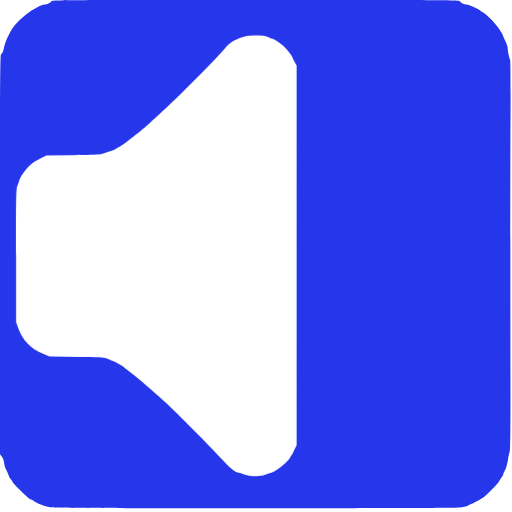
t = 0.00 s
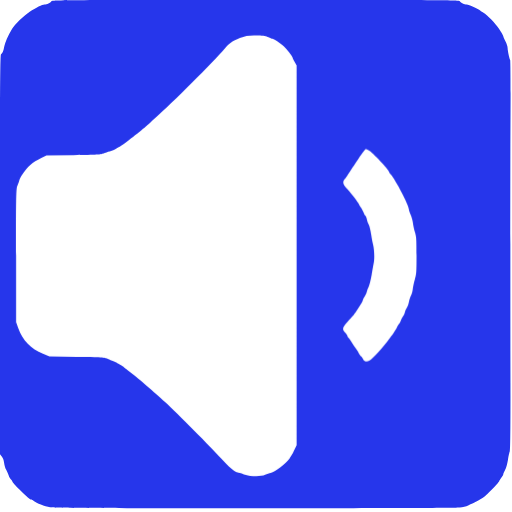
t = 0.50 s
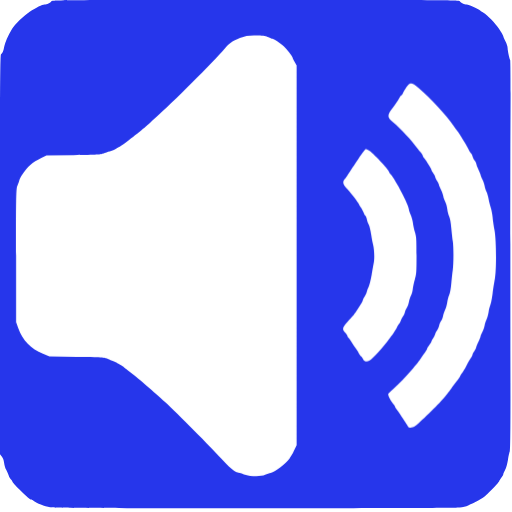
t = 1.00 s
t = 1.50 s: frame unchanged from t = 1.00 s, image omitted
t = 2.00 s: frame unchanged from t = 1.00 s, image omitted
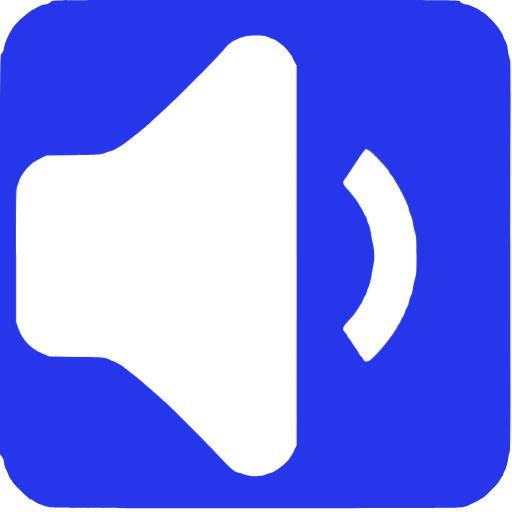
t = 2.50 s

The animated SVG that drew these frames (rendered in a browser with its animation timeline set to each time). Animation: 3 CSS @keyframes rules; one cycle of 3.00 s, repeats indefinitely.

<svg xmlns="http://www.w3.org/2000/svg" id="audio" viewBox="0 0 700 700" width="500" height="500" shape-rendering="geometricPrecision" text-rendering="geometricPrecision" version="1.1">
  <style id="sound">
    @keyframes speaker_wrapper__ts{0%,36.666667%,50%,63.333333%,to{transform:translate(213.75px,349.749032px) scale(1,1)}43.333333%,56.666667%{transform:translate(213.75px,349.749032px) scale(1.05,1.05)}}@keyframes soundwave1_f_o{0%,16.666667%,83.333333%,to{fill-opacity:0}33.333333%,66.666667%{fill-opacity:1}}@keyframes soundwave2_f_o{0%,to{fill-opacity:0}16.666667%,83.333333%{fill-opacity:1}}#speaker_wrapper{animation:speaker_wrapper__ts 3000ms linear infinite normal forwards}#soundwave1{animation:soundwave1_f_o 3000ms linear infinite normal forwards}#soundwave2{animation:soundwave2_f_o 3000ms linear infinite normal forwards}
  </style>
  <path id="background" d="M70.1 1.9c-1.1 2-6 4.1-9.4 4.1-2.7 0-11.6 4.4-20.1 9.9-8 5.2-20.3 17.2-24 23.4-6 10.1-9.6 18.4-10.7 24.1-1.2 6.6-2.5 9.7-4.5 10.9C.2 75 0 119.6 0 348.2v273l2.4 2.9c1.6 1.9 2.7 4.8 3.2 8.5.3 3.1 1.6 7.5 2.9 9.7 1.2 2.3 2.7 5.8 3.4 7.8.6 2 2.1 4.5 3.1 5.4 1.1 1 2 2.3 2 3 0 .7 4 5.2 8.9 10.1 10.9 10.8 15 14.4 16.6 14.4.7 0 2.3.8 3.6 1.9 3.8 2.9 14.8 7.2 22.4 8.7 5.8 1.1 55.5 1.3 280 1.3 171.5.1 275.6-.3 280-.9 3.9-.5 9-1.9 11.5-3 9.7-4.2 11.6-5.1 15.1-7.3 2-1.2 4.9-3.1 6.5-4.2 4.7-3.3 20.2-19.4 21-21.8.4-1.2 1.7-3.5 3-5 1.3-1.6 2.4-3.4 2.4-4.1 0-.7 1.1-3.4 2.5-6 1.5-2.7 3.1-8.5 4-14.2.8-5.3 2-10.4 2.5-11.5.7-1.2 1-33.9.9-93.6-.2-139.6-.2-297.2.1-372.4.2-37.2-.1-68.2-.5-68.9-1.1-1.8-3.4-12.8-3.5-16.5 0-1.7-1.3-5.7-3-9-1.6-3.3-3-6.5-3-7.2 0-.6-2.5-4.9-5.6-9.5-5.9-8.7-15.2-18.3-21.9-22.6-2.2-1.4-4.2-2.8-4.5-3.2-.9-1.3-15.7-8-17.7-8-3.4 0-8.3-2.1-9.4-4.1C628 0 621.8 0 349.5 0 77.2 0 71 0 70.1 1.9z" stroke-width=".1" stroke="none" fill-rule="evenodd" fill="#2636eb"/>
  <g id="speaker_wrapper" transform="translate(213.75 349.749)">
    <path id="speaker" d="M366.9 50.9c2.2 1.2 4.6 2.1 5.3 2.1 1.9 0 10.8 5.8 15.6 10.2 4 3.6 12.2 14 12.2 15.5 0 .5 1.2 3.1 2.8 5.8l2.7 5v519.2l-2.8 5.9c-3.2 6.7-3.2 6.7-6.8 12.1-4.8 7.1-19.6 18.5-25.8 19.8-1.8.4-5.2 1.6-7.5 2.6-6.3 2.9-19.4 2.6-29.2-.6-4.2-1.4-8-2.5-8.5-2.5-3.1 0-13.1-8.5-22.6-19.2-13.3-14.9-60.1-62.1-76.8-77.4-13.4-12.3-37.9-33.4-44-37.9-4.4-3.2-10.2-7.8-12.5-9.9-.8-.7-3.1-2.1-5-3.1s-4.2-2.3-5-3c-.8-.7-3.5-1.8-5.9-2.5-2.4-.6-5.6-1.9-7-2.8-2.2-1.5-7.4-1.8-40.6-2.3l-38-.6-8.9-3.7c-16.5-6.8-27.6-18.2-33.7-34.9l-2.9-8.1v-91.5c0-86.3.1-91.8 1.9-95.6 1-2.2 2.1-5.4 2.5-7 .4-1.7 1.9-4.8 3.4-7 7.9-11.8 14.3-17.5 26.7-23.5l7-3.4 37-.6c32.5-.5 37.5-.8 41-2.3 2.2-1 6-2.3 8.5-2.8 2.5-.6 5.6-1.8 7-2.7 1.4-.9 4.1-2.5 6-3.4 1.9-1 5.4-3.2 7.7-5 13.6-10.5 16.1-12.5 19.3-15.1 7.4-6 13.5-11.3 16-13.7 1.4-1.4 4.5-4.2 7-6.4 20.2-17.4 79.4-76.5 94.1-93.9 6.6-7.8 10.2-10.4 20.9-14.7 7.8-3.2 13-3.9 24.7-3.5 7.7.3 11.1.9 14.2 2.4z" transform="translate(-213.75 -349.749)" stroke-width=".1" stroke="none" fill="#FFF"/>
  </g>
  <path id="soundwave1" d="M572.2 120.1c15.5 13 38.6 37.9 48 51.9 1 1.4 3.1 4.3 4.7 6.5 1.7 2.2 4 5.6 5.1 7.5 1.2 1.9 3.6 6 5.5 9 1.8 3 4.2 7.4 5.3 9.6 1.1 2.3 2.4 4.4 3 4.8.6.3 1.6 2.3 2.3 4.4.6 2 2 4.7 3 6 1 1.3 2.1 3.7 2.4 5.4.4 1.7 1.8 5.1 3.1 7.6s2.4 5.2 2.4 6.1c0 .9 1.1 3.7 2.5 6.3 1.3 2.5 2.7 6.6 3.1 9 .4 2.3 1.5 5.9 2.5 7.9.9 1.9 2.3 6.4 2.9 10 .6 3.5 2 8.9 3 11.9s2.1 8.9 2.5 13c.3 4.1 1.5 12.1 2.6 17.8 2.5 13.5 2.8 54.6.4 66.9-.8 4.3-2.2 13.1-3 19.5-.8 6.4-2.1 13.4-3 15.4-.8 2-2 6.6-2.5 10.1-.6 3.6-1.9 8.2-2.9 10.2s-2.1 5.6-2.5 7.9c-.4 2.4-1.8 6.5-3.1 9-1.4 2.6-2.5 5.4-2.5 6.2 0 .8-1.4 4.2-3 7.5s-3 6.7-3 7.6c0 .8-1.1 3-2.5 4.9-1.4 1.9-2.5 4-2.5 4.8 0 .8-.9 2.6-2 4.2-1.1 1.5-3.8 6.3-6.1 10.6-2.3 4.4-4.9 8.8-5.8 9.9-1 1.1-2.2 3.1-2.9 4.5-.6 1.4-2.2 3.8-3.4 5.4-1.3 1.6-5.2 6.8-8.7 11.5-3.4 4.7-8.2 10.8-10.5 13.5-7.1 8.5-33.6 34.4-38.4 37.6-5.2 3.5-9.1 3.6-10.7.5-.5-1.2-2.8-4.7-5-7.9s-4.9-7.2-6-9c-1.1-1.8-3-4.5-4.2-6-1.3-1.6-2.3-3.3-2.3-3.9 0-.6-1.1-2.2-2.4-3.6-3.4-3.7-7.6-12.2-6.8-13.7.4-.7 3.3-3.6 6.6-6.4 7.9-6.9 17.1-16.5 27-28 8-9.5 9-10.8 12.4-16.3.9-1.6 2.9-4.5 4.5-6.4 1.5-2 2.7-4.1 2.7-4.7 0-.6 1.4-2.9 3-5 1.7-2.2 3-4.5 3-5.1 0-.7.8-2.3 1.8-3.6 1.1-1.3 2.4-3.9 3-5.7.6-1.8 2-4.5 3.1-6s2.2-4.4 2.6-6.5c.4-2 1.5-4.7 2.5-6 1-1.3 2.2-4.1 2.6-6.2.4-2.2 1.7-6.2 3-9 1.2-2.7 2.5-7.5 2.9-10.5.4-2.9 1.6-7.4 2.6-9.8 1.2-2.6 2.3-8.9 2.9-15.8.6-6.3 1.4-14.4 2-18.2 1.2-8.6 1.3-31.9 0-39.7-.5-3.3-1.4-11.2-2-17.6-.6-7.2-1.7-13.3-2.9-16-1.1-2.4-2.3-7.1-2.6-10.4-.4-3.3-1.8-8-3.1-10.5s-2.4-5.6-2.4-7c0-1.4-1.4-5.2-3-8.5-1.7-3.3-3-6.5-3-7.3 0-.7-1.1-3-2.5-5s-2.5-4.4-2.5-5.2c0-.9-1.1-3.1-2.5-5s-2.5-3.8-2.5-4.3c0-1.2-6.8-12.4-9.7-16-1.3-1.6-2.3-3.3-2.3-3.9 0-.6-1.2-2.5-2.7-4.3-1.6-1.8-3.6-4.3-4.6-5.6-8.6-11.7-21.8-25.8-33.4-35.8-8.3-7.1-8.3-9.4.3-20.6 3-4 6.4-9.1 8.4-12.8 1.1-2 2.4-3.7 2.9-3.7.4 0 1.3-1.2 2-2.8.7-1.5 2.8-5.1 4.7-8 4.8-7.2 7-7.1 16.6.9z" fill="#FFF" fill-opacity="0" stroke="none" stroke-width=".1"/>
  <path id="soundwave2" d="M504.3 205.6c4.8 2.5 27.7 26.7 27.7 29.3 0 .5.9 2 2 3.3 7.1 8 25 42.4 25 47.9 0 1.2 1.1 4.5 2.4 7.3 1.3 2.8 2.7 7.8 3.1 11.1.3 3.3 1.6 9.1 2.8 13 2 6.4 2.2 9.1 2.2 32 0 22.8-.2 25.6-2.2 32-1.2 3.8-2.5 9.7-2.9 13-.3 3.3-1.5 7.7-2.6 9.8-1 2-2.3 6-2.8 8.8-.5 2.8-1.8 6.3-2.9 7.7-1 1.5-2.2 4.1-2.5 5.9-.4 1.8-1.5 4.2-2.5 5.5-1 1.3-2.4 4-3 6-.7 2.1-1.7 4.1-2.3 4.4-.6.4-1.9 2.5-3 4.8-1 2.2-3.4 6.1-5.3 8.6s-4.3 5.6-5.2 7c-7.8 11.1-22.6 27.5-27 29.9-3.8 2-7.1 1.4-8.7-1.7-.8-1.6-2.2-3.5-3.2-4.3-.9-.8-2.3-2.8-3.1-4.4-.7-1.7-2.9-5-4.8-7.5s-4.3-6.1-5.4-8.1c-1.1-1.9-2.7-4.1-3.5-4.8-.9-.8-1.6-2-1.6-2.7 0-.8-1.3-2.8-3-4.6-4.5-4.6-4-6.8 3.3-15 2.6-2.9 5.8-6.4 7-7.8 1.2-1.4 3.5-4.5 5.1-7 1.6-2.5 4.2-6.4 5.7-8.8 1.6-2.3 2.9-4.9 2.9-5.6 0-.7 1.1-2.9 2.4-4.9 1.3-1.9 2.7-5 3.1-6.8.4-1.9 1.6-5 2.6-7s2.8-9.2 4-16c1.1-6.8 2.6-14.9 3.1-17.9 1-5.9.4-18.4-1.2-24-.6-1.9-1.7-7.9-2.5-13.2-.8-5.4-2.3-11.5-3.3-13.5-1.1-2.1-2.2-5.4-2.6-7.4-.4-2.1-1.3-4.2-2.1-4.9-.8-.6-1.9-2.8-2.6-4.8-.7-2-2.3-5.1-3.6-6.8-1.2-1.7-2.3-3.5-2.3-4.1 0-1.2-11.9-16.4-17-21.8-5.2-5.3-5.9-8.6-2.9-12.4 1.3-1.5 3.2-4.1 4.1-5.7 1.9-3.1 5.8-9 14.5-21.9 6.9-10.1 9.5-13.5 10.4-13.5.6 0 2.4.7 4.2 1.6z" fill="#FFF" fill-opacity="0" stroke="none" stroke-width=".1"/>
</svg>
